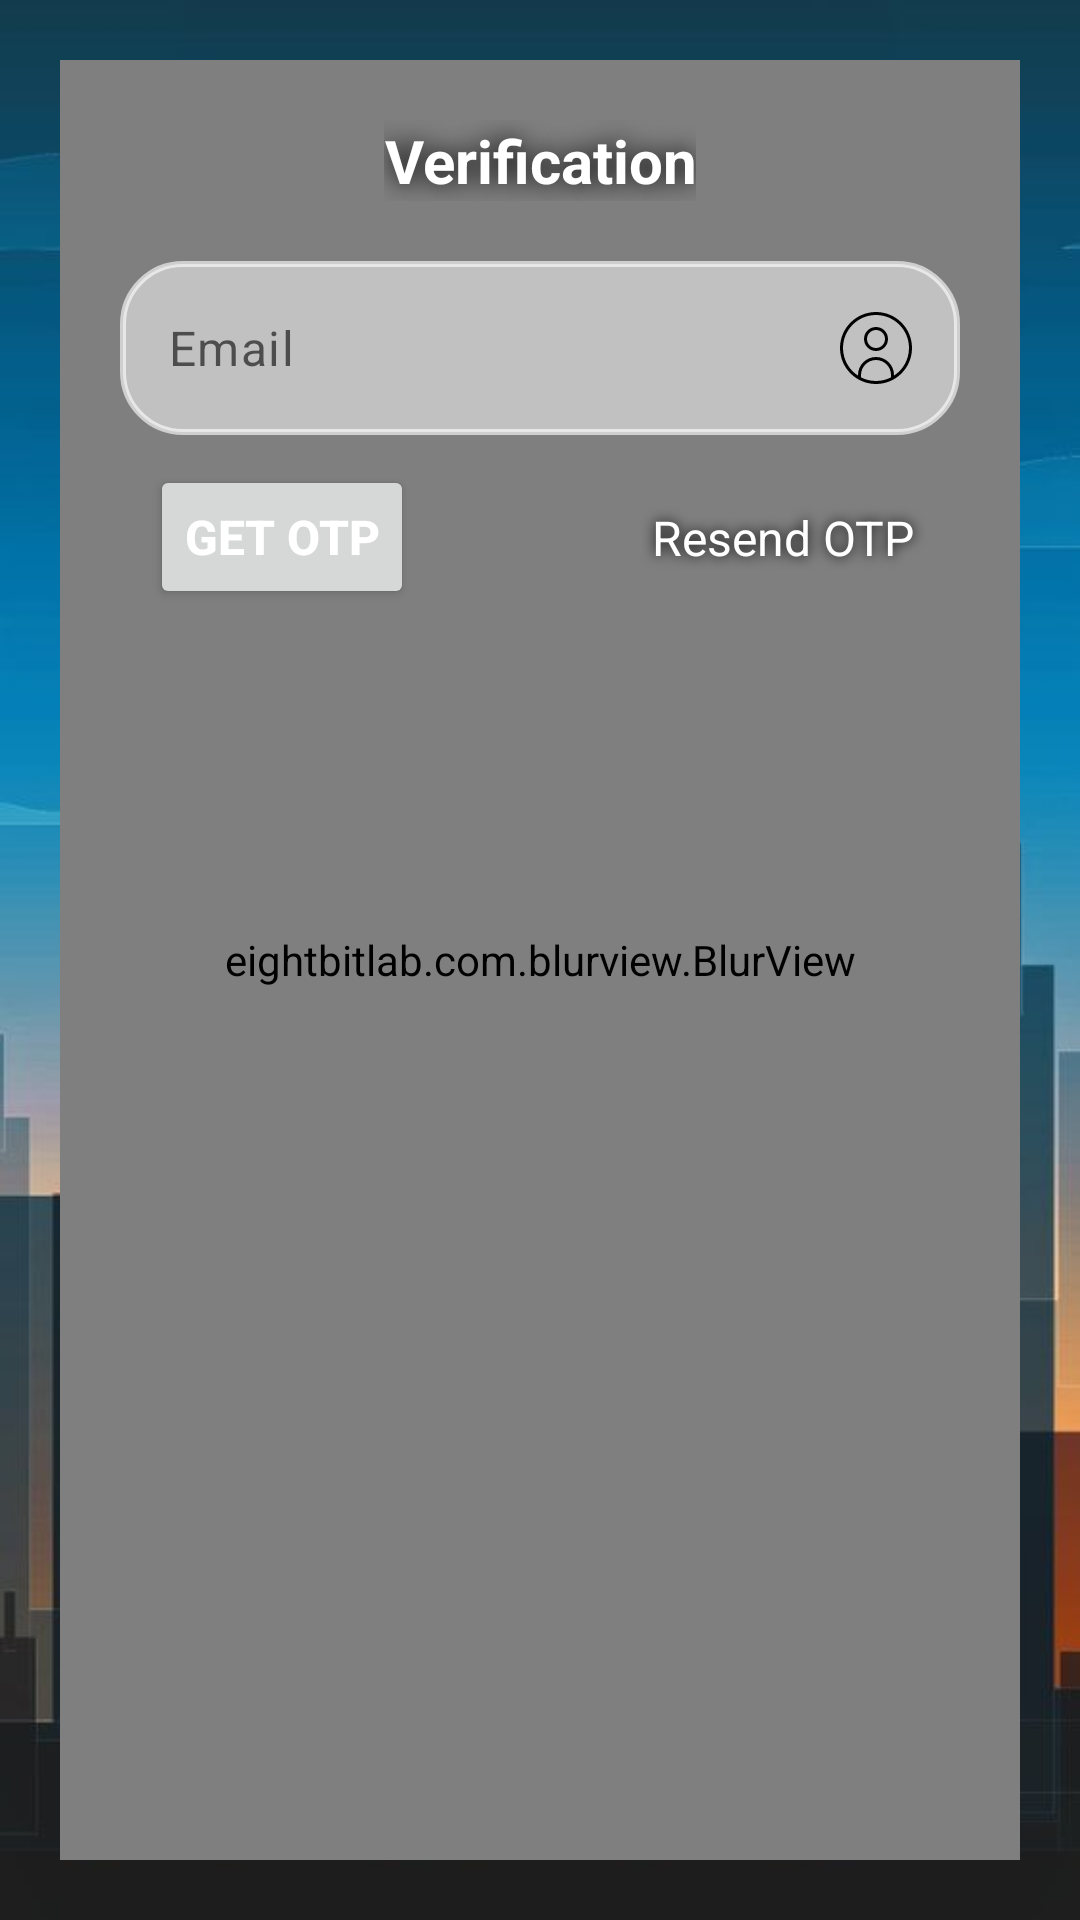

Layout XML and referenced resources for this Android screen:
<!-- AndroidManifest.xml: application theme Theme.Task1 -->
<!-- res/layout/activity_verification.xml -->
<?xml version="1.0" encoding="utf-8"?>
<androidx.constraintlayout.widget.ConstraintLayout xmlns:android="http://schemas.android.com/apk/res/android"
    xmlns:app="http://schemas.android.com/apk/res-auto"
    xmlns:tools="http://schemas.android.com/tools"
    android:layout_width="match_parent"
    android:layout_height="match_parent"
    android:background="@drawable/city_bg"
    tools:context=".acitivity.VerificationActivity">

    <eightbitlab.com.blurview.BlurView
        android:layout_width="0dp"
        android:layout_height="0dp"
        android:background="@drawable/blur_bg"
        app:layout_constraintBottom_toBottomOf="@id/container_glass"
        app:layout_constraintEnd_toEndOf="@id/container_glass"
        app:layout_constraintStart_toStartOf="@id/container_glass"
        app:layout_constraintTop_toTopOf="@id/container_glass"
        android:id="@+id/blurView" />

    <androidx.constraintlayout.widget.ConstraintLayout
        android:id="@+id/container_glass"
        app:layout_constraintEnd_toEndOf="parent"
        app:layout_constraintStart_toStartOf="parent"
        app:layout_constraintTop_toTopOf="parent"
        app:layout_constraintBottom_toBottomOf="parent"
        android:layout_margin="20sp"
        android:layout_width="0dp"
        android:layout_height="0dp">

        <TextView
            android:id="@+id/tv"
            app:layout_constraintTop_toTopOf="parent"
            app:layout_constraintStart_toStartOf="parent"
            app:layout_constraintEnd_toEndOf="parent"
            android:textAlignment="center"
            android:layout_width="wrap_content"
            android:layout_height="wrap_content"
            style="@style/MyTextViewHeadingStyle2"
            android:layout_margin="20sp"
            android:text="Verification"/>

        <com.google.android.material.textfield.TextInputLayout
            app:layout_constraintTop_toBottomOf="@id/tv"
            android:id="@+id/til_email"
            android:layout_width="match_parent"
            android:layout_height="wrap_content"
            style="@style/MyEditTextContainerStyle"
            android:layout_margin="20sp"
            app:hintEnabled="false">
            <com.google.android.material.textfield.TextInputEditText
                android:id="@+id/et_email"
                android:layout_width="match_parent"
                android:layout_height="wrap_content"
                style="@style/MyEditTextEmailStyle" />
        </com.google.android.material.textfield.TextInputLayout>

        <Button
            android:id="@+id/btnGetEmailOtp"
            android:layout_width="wrap_content"
            android:layout_height="wrap_content"
            style="@style/MyButtonStyle"
            app:layout_constraintTop_toBottomOf="@id/til_email"
            app:layout_constraintStart_toStartOf="@id/til_email"
            android:text="Get OTP" />

        <TextView
            android:id="@+id/tv_resendEmailTime"
            android:layout_width="wrap_content"
            android:layout_height="wrap_content"
            app:layout_constraintTop_toTopOf="@id/btnGetEmailOtp"
            app:layout_constraintEnd_toEndOf="@id/til_email"
            app:layout_constraintBottom_toBottomOf="@id/btnGetEmailOtp"
            style="@style/MyTextViewLinkStyle"
            android:layout_margin="10sp"
            android:text="Resend OTP" />

        <LinearLayout
            android:visibility="gone"
            android:id="@+id/ll_otp_email_container"
            android:layout_width="wrap_content"
            android:layout_height="wrap_content"
            android:orientation="horizontal"
            android:layout_margin="20sp"
            app:layout_constraintTop_toBottomOf="@id/btnGetEmailOtp"
            app:layout_constraintStart_toStartOf="parent"
            app:layout_constraintEnd_toEndOf="parent">

            <EditText
                android:id="@+id/et_otp_e1"
                style="@style/MyEditTextOtpStyle" />
            <EditText
                android:id="@+id/et_otp_e2"
                style="@style/MyEditTextOtpStyle" />
            <EditText
                android:id="@+id/et_otp_e3"
                style="@style/MyEditTextOtpStyle" />
            <EditText
                android:id="@+id/et_otp_e4"
                style="@style/MyEditTextOtpStyle" />
            <EditText
                android:id="@+id/et_otp_e5"
                style="@style/MyEditTextOtpStyle" />
            <EditText
                android:id="@+id/et_otp_e6"
                style="@style/MyEditTextOtpStyle" />

        </LinearLayout>

        <Button
            android:visibility="gone"
            android:id="@+id/btnVerifyEmail"
            android:layout_width="wrap_content"
            android:layout_height="wrap_content"
            style="@style/MyButtonStyle"
            app:layout_constraintTop_toBottomOf="@id/ll_otp_email_container"
            app:layout_constraintStart_toStartOf="parent"
            app:layout_constraintEnd_toEndOf="parent"
            android:text="Verify Email" />

        <com.google.android.material.textfield.TextInputLayout
            android:visibility="gone"
            app:layout_constraintTop_toBottomOf="@id/btnVerifyEmail"
            android:id="@+id/til_phone"
            android:layout_width="match_parent"
            android:layout_height="wrap_content"
            style="@style/MyEditTextContainerStyle"
            android:layout_margin="20sp"
            app:hintEnabled="false">
            <com.google.android.material.textfield.TextInputEditText
                android:id="@+id/et_phone"
                android:inputType="phone|number"
                android:layout_width="match_parent"
                android:layout_height="wrap_content"
                style="@style/MyEditTextEmailStyle"
                android:drawableRight="@drawable/phone_flip"
                android:hint="Phone number" />
        </com.google.android.material.textfield.TextInputLayout>

        <Button
            android:visibility="gone"
            android:id="@+id/btn_phone_OTP"
            android:layout_width="wrap_content"
            android:layout_height="wrap_content"
            style="@style/MyButtonStyle"
            app:layout_constraintTop_toBottomOf="@id/til_phone"
            app:layout_constraintStart_toStartOf="@id/til_phone"
            android:text="Get OTP" />

        <TextView
            android:visibility="gone"
            android:id="@+id/tv_resendPhoneTime"
            android:layout_width="wrap_content"
            android:layout_height="wrap_content"
            app:layout_constraintTop_toTopOf="@id/btn_phone_OTP"
            app:layout_constraintEnd_toEndOf="@id/til_phone"
            app:layout_constraintBottom_toBottomOf="@id/btn_phone_OTP"
            style="@style/MyTextViewLinkStyle"
            android:layout_margin="10sp"
            android:text="Resend OTP" />

        <LinearLayout
            android:visibility="gone"
            android:id="@+id/ll_otp_phone_container"
            android:layout_width="wrap_content"
            android:layout_height="wrap_content"
            android:orientation="horizontal"
            android:layout_margin="20sp"
            app:layout_constraintTop_toBottomOf="@id/btn_phone_OTP"
            app:layout_constraintStart_toStartOf="parent"
            app:layout_constraintEnd_toEndOf="parent">

            <EditText
                android:id="@+id/et_otp_p1"
                style="@style/MyEditTextOtpStyle" />
            <EditText
                android:id="@+id/et_otp_p2"
                style="@style/MyEditTextOtpStyle" />
            <EditText
                android:id="@+id/et_otp_p3"
                style="@style/MyEditTextOtpStyle" />
            <EditText
                android:id="@+id/et_otp_p4"
                style="@style/MyEditTextOtpStyle" />
            <EditText
                android:id="@+id/et_otp_p5"
                style="@style/MyEditTextOtpStyle" />
            <EditText
                android:id="@+id/et_otp_p6"
                style="@style/MyEditTextOtpStyle" />

        </LinearLayout>

        <Button
            android:visibility="gone"
            android:id="@+id/btn_verify_phone"
            android:layout_width="wrap_content"
            android:layout_height="wrap_content"
            style="@style/MyButtonStyle"
            app:layout_constraintTop_toBottomOf="@id/ll_otp_phone_container"
            app:layout_constraintStart_toStartOf="parent"
            app:layout_constraintEnd_toEndOf="parent"
            android:text="Verify Phone" />

    </androidx.constraintlayout.widget.ConstraintLayout>

</androidx.constraintlayout.widget.ConstraintLayout>
<!-- resources referenced by this layout -->
<resources>
  <!-- drawable blur_bg (drawable) -->
  <shape xmlns:android="http://schemas.android.com/apk/res/android">
      <solid android:color="@android:color/transparent" /> 
      <corners android:radius="20dp" /> 
      <stroke
          android:width="2dp"
          android:color="#D8FFFFFF" />
  </shape>
  <style name="MyButtonStyle">
          <item name="android:textStyle">bold</item>
          <item name="android:textColor">@color/white</item>
          <item name="android:textSize">16sp</item>
          <item name="android:padding">10sp</item>
          <item name="android:layout_margin">10sp</item>
      </style>
  <style name="MyEditTextContainerStyle">
          <item name="android:layout_margin">10sp</item>
          <item name="android:background">@drawable/edittext_container_bg</item>
      </style>
  <style name="MyEditTextEmailStyle">
          <item name="android:hint">Email</item>
          <item name="android:inputType">textEmailAddress</item>
          <item name="android:drawableRight">@drawable/user</item>
          <item name="android:drawablePadding">10sp</item>
          <item name="android:background">@drawable/rounded_edittext_bg</item>
          <item name="android:textColor">@android:color/black</item>
          <item name="android:textColorHint">@color/hint</item>
      </style>
  <style name="MyTextViewHeadingStyle2">
          <item name="android:textAlignment">center</item>
          <item name="android:layout_width">wrap_content</item>
          <item name="android:layout_height">wrap_content</item>
          <item name="android:layout_marginBottom">2dp</item>
          <item name="android:textColor">@color/white</item>
          <item name="android:textSize">20sp</item>
          <item name="android:layout_margin">10sp</item>
          <item name="android:textStyle">bold</item>
          <item name="android:shadowColor">@color/black</item>
          <item name="android:shadowRadius">20</item>
      </style>
  <style name="MyTextViewLinkStyle">
          <item name="android:textSize">16sp</item>
          <item name="android:padding">5sp</item>
          <item name="android:textColor">@color/white</item>
          <item name="android:shadowColor">@color/black</item>
          <item name="android:shadowRadius">10</item>
      </style>
  <style name="Theme.Task1" parent="Base.Theme.Task1">
          <item name="colorPrimary">@color/colorPrimary</item>
          <item name="colorPrimaryDark">@color/colorPrimary</item>
          <item name="colorAccent">@color/colorAccent</item>
      </style>
  <color name="white">#FFFFFFFF</color>
  <!-- drawable edittext_container_bg (drawable) -->
  <?xml version="1.0" encoding="utf-8"?>
  <shape xmlns:android="http://schemas.android.com/apk/res/android"
      android:shape="rectangle">
      <solid android:color="#83FFFFFF" />
      <stroke
          android:width="2dp"
          android:color="#9FFFFFFF" />
      <corners android:radius="20dp" />
  </shape>
  <!-- drawable rounded_edittext_bg (drawable) -->
  <?xml version="1.0" encoding="utf-8"?>
  <shape xmlns:android="http://schemas.android.com/apk/res/android"
      android:shape="rectangle">
      <solid android:color="#00FFFFFF" /> 
      <corners android:radius="20dp" /> 
  </shape>
  <color name="hint">#99000000</color>
  <!-- drawable edittext_otp_bg (drawable) -->
  <?xml version="1.0" encoding="utf-8"?>
  <shape xmlns:android="http://schemas.android.com/apk/res/android"
      android:shape="rectangle">
      <solid android:color="#83FFFFFF" />
      <stroke
          android:width="2dp"
          android:color="#9FFFFFFF" />
      <corners android:radius="5dp" />
  </shape>
  <color name="black">#FF000000</color>
  <style name="Base.Theme.Task1" parent="Theme.Material3.DayNight.NoActionBar">
  
      </style>
  <color name="colorPrimary">#2196F3 </color>
  <color name="colorAccent">#03A9F4</color>
</resources>
